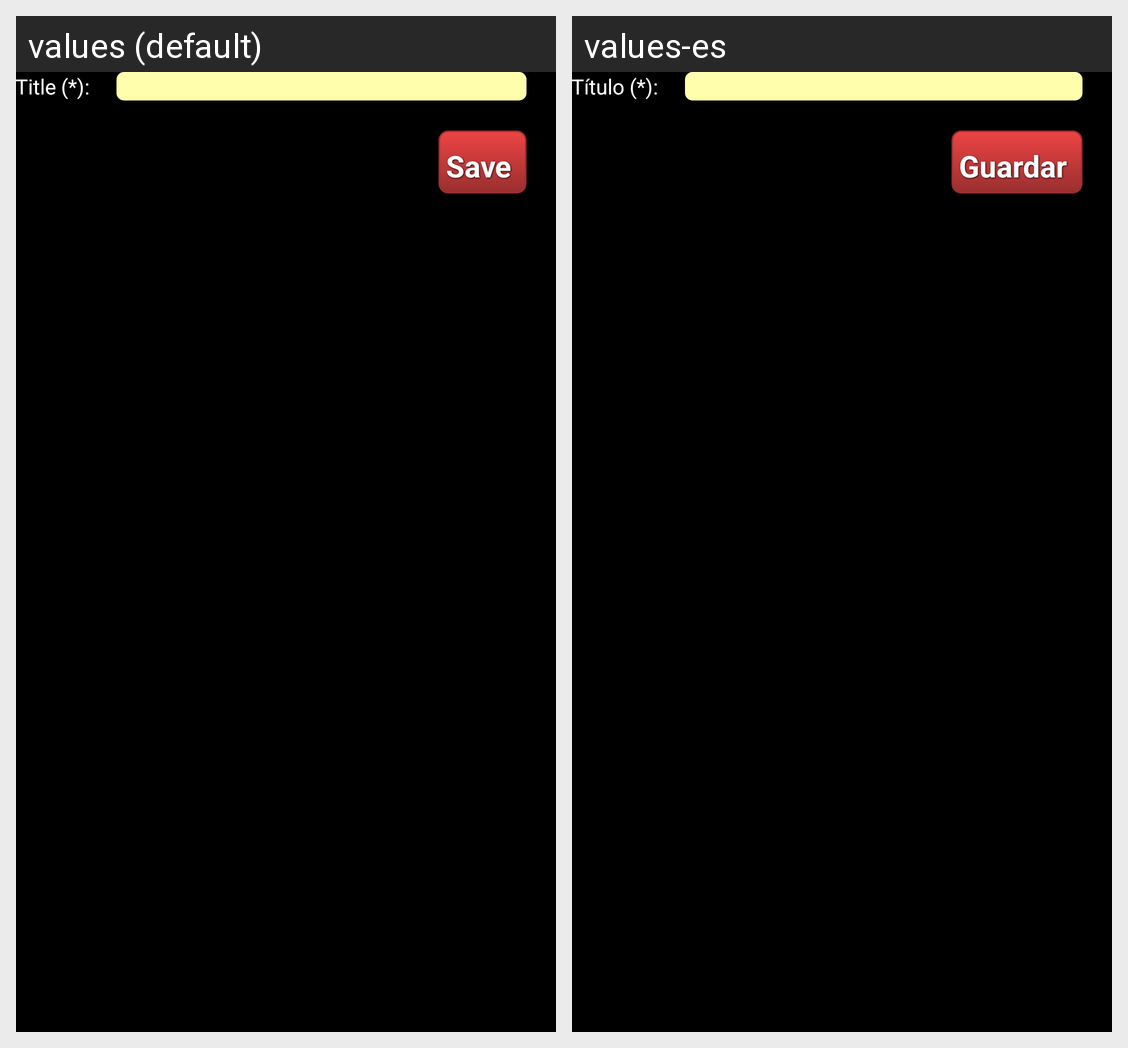

The same Android screen rendered under two of its app's locales, left to right. List the strings drawn on it with the default value and each locale's translation.
Android screen res/layout/new_acc.xml rendered under 2 locales, left to right: values (default), values-es. Device: Nexus 5 (rendered at 1080×1920; each locale shown at half size, 540×960, under a caption strip naming it); theme AppTheme.
Strings drawn on this screen, with the default value and each locale's value (text and hints the layout hard-codes, and strings that could not be matched under every locale, appear in the picture but are not listed):

titleNote
  values: Title (*):
  values-es: Título (*):

save
  values: Save
  values-es: Guardar
